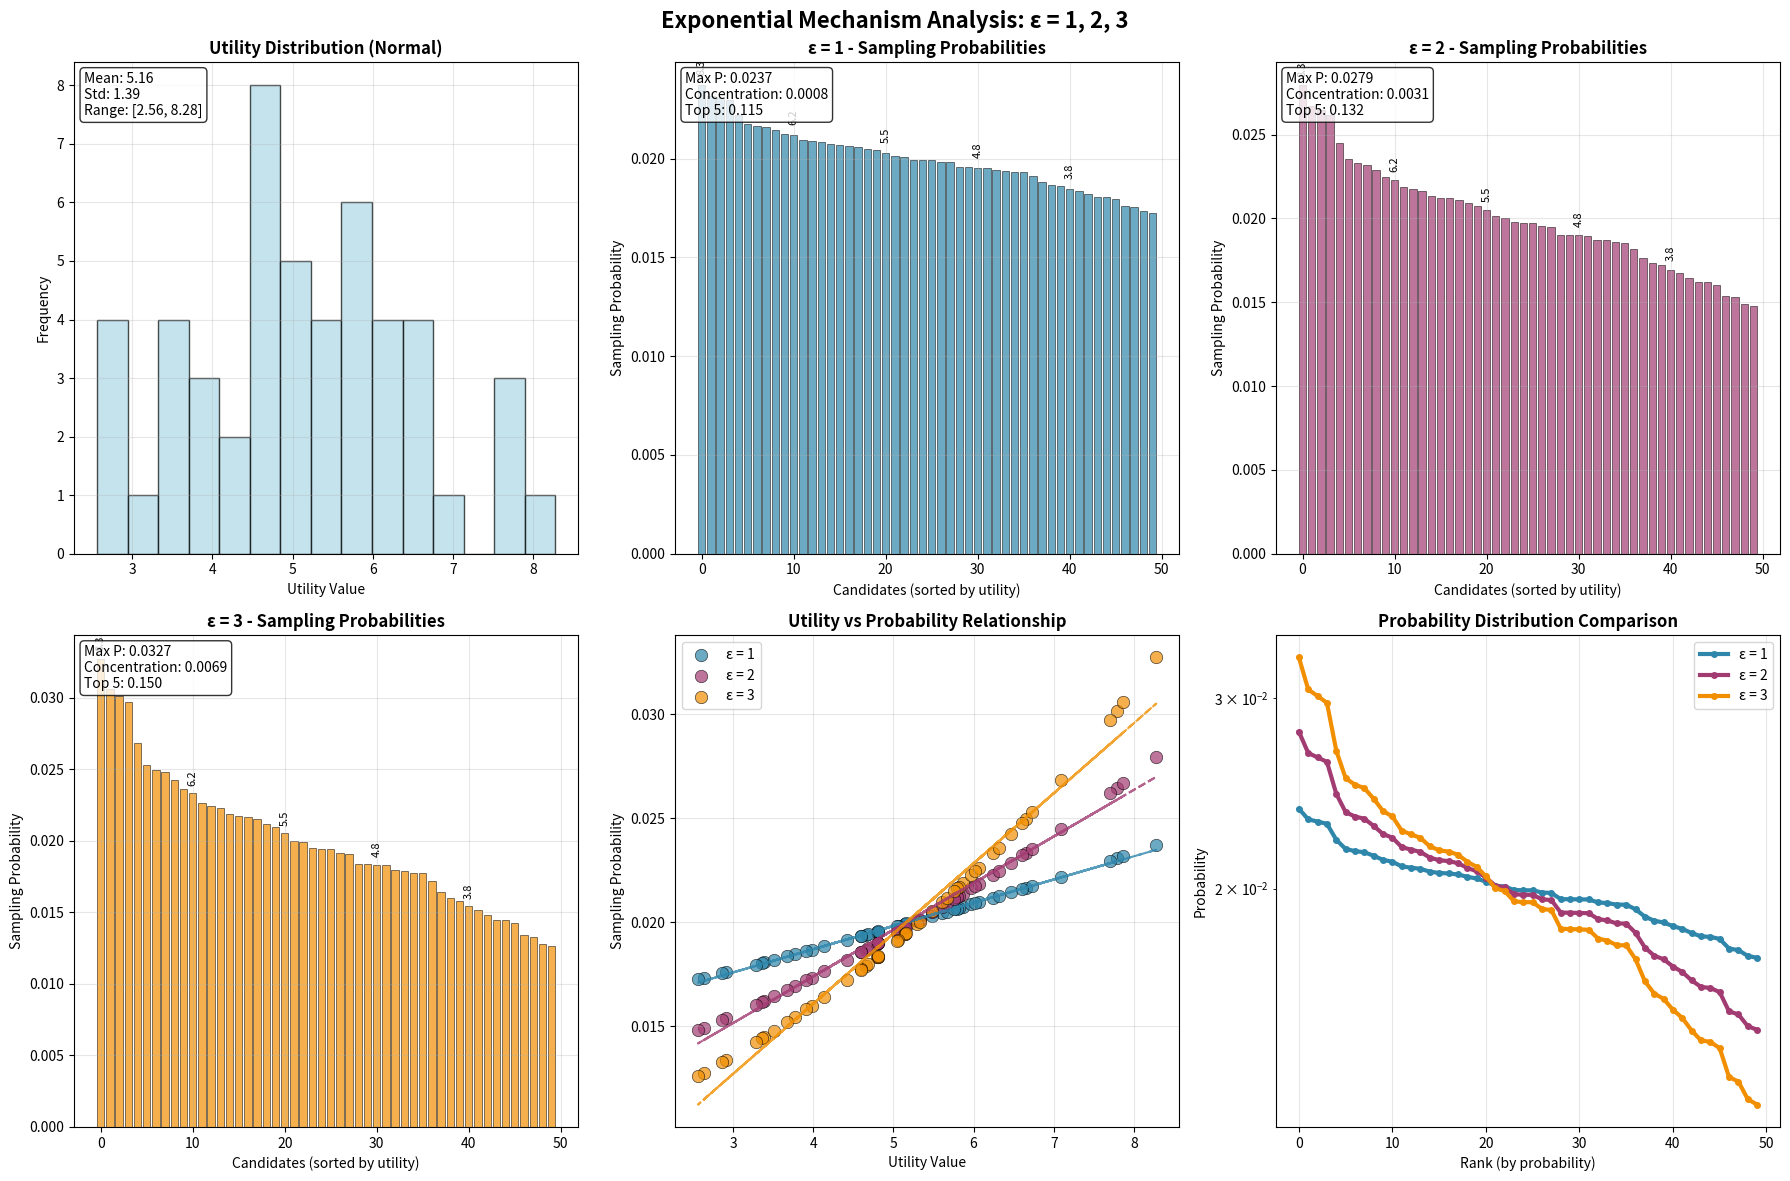

Python code for this plot: (Note: this script raises an exception after producing the figure.)
import numpy as np
import matplotlib.pyplot as plt
from scipy.special import softmax

def exponential_mechanism_probabilities(utilities, epsilon):
    """Calculate exponential mechanism probabilities"""
    delta_u = 9  # Sensitivity = max - min = 10 - 1
    scaled_utilities = epsilon * utilities / (2 * delta_u)
    probabilities = softmax(scaled_utilities)
    return probabilities

def generate_normal_utilities(n_candidates=50, mean=5.5, std=1.5, min_val=1, max_val=10):
    """Generate normally distributed utilities"""
    np.random.seed(42)
    utilities = np.random.normal(mean, std, n_candidates)
    utilities = np.clip(utilities, min_val, max_val)
    return utilities

def create_epsilon_plots():
    """Create focused plots for epsilon = 1, 2, 3"""
    
    # Generate utilities
    utilities = generate_normal_utilities()
    epsilon_values = [1, 2, 3]
    colors = ['#2E86AB', '#A23B72', '#F18F01']  # Blue, Purple, Orange
    
    # Create figure with 2x3 subplots
    fig, axes = plt.subplots(2, 3, figsize=(18, 12))
    fig.suptitle('Exponential Mechanism Analysis: ε = 1, 2, 3', fontsize=16, fontweight='bold')
    
    # Plot 1: Utility Distribution
    ax1 = axes[0, 0]
    ax1.hist(utilities, bins=15, alpha=0.7, color='lightblue', edgecolor='black')
    ax1.set_title('Utility Distribution (Normal)', fontweight='bold')
    ax1.set_xlabel('Utility Value')
    ax1.set_ylabel('Frequency')
    ax1.grid(True, alpha=0.3)
    
    # Add statistics
    ax1.text(0.02, 0.98, f'Mean: {utilities.mean():.2f}\nStd: {utilities.std():.2f}\nRange: [{utilities.min():.2f}, {utilities.max():.2f}]', 
             transform=ax1.transAxes, verticalalignment='top',
             bbox=dict(boxstyle='round', facecolor='white', alpha=0.8))
    
    # Plots 2-4: Probability distributions for each epsilon
    plot_positions = [(0, 1), (0, 2), (1, 0)]
    for i, epsilon in enumerate(epsilon_values):
        row, col = plot_positions[i]
        ax = axes[row, col]
        
        probabilities = exponential_mechanism_probabilities(utilities, epsilon)
        sorted_indices = np.argsort(utilities)[::-1]  # Sort by utility (descending)
        sorted_probabilities = probabilities[sorted_indices]
        sorted_utilities = utilities[sorted_indices]
        
        # Create bar plot
        bars = ax.bar(range(len(sorted_probabilities)), sorted_probabilities, 
                     color=colors[i], alpha=0.7, edgecolor='black', linewidth=0.5)
        
        ax.set_title(f'ε = {epsilon} - Sampling Probabilities', fontweight='bold')
        ax.set_xlabel('Candidates (sorted by utility)')
        ax.set_ylabel('Sampling Probability')
        ax.grid(True, alpha=0.3)
        
        # Add utility value annotations for every 10th candidate
        for j in range(0, len(sorted_utilities), 10):
            if j < len(sorted_utilities):
                ax.text(j, sorted_probabilities[j] + 0.0005, 
                       f'{sorted_utilities[j]:.1f}', 
                       ha='center', va='bottom', fontsize=8, rotation=90)
        
        # Add statistics
        max_prob = np.max(probabilities)
        entropy = -np.sum(probabilities * np.log(probabilities + 1e-10))
        concentration = 1 - entropy / np.log(len(utilities))
        top5_prob = np.sum(probabilities[sorted_indices[:5]])
        
        ax.text(0.02, 0.98, f'Max P: {max_prob:.4f}\nConcentration: {concentration:.4f}\nTop 5: {top5_prob:.3f}', 
               transform=ax.transAxes, verticalalignment='top',
               bbox=dict(boxstyle='round', facecolor='white', alpha=0.8))
    
    # Plot 4: Utility vs Probability relationship
    ax5 = axes[1, 1]
    for i, epsilon in enumerate(epsilon_values):
        probabilities = exponential_mechanism_probabilities(utilities, epsilon)
        ax5.scatter(utilities, probabilities, label=f'ε = {epsilon}', 
                   alpha=0.7, s=80, color=colors[i], edgecolors='black', linewidth=0.5)
    
    ax5.set_xlabel('Utility Value')
    ax5.set_ylabel('Sampling Probability')
    ax5.set_title('Utility vs Probability Relationship', fontweight='bold')
    ax5.legend()
    ax5.grid(True, alpha=0.3)
    
    # Add trend lines
    for i, epsilon in enumerate(epsilon_values):
        probabilities = exponential_mechanism_probabilities(utilities, epsilon)
        z = np.polyfit(utilities, probabilities, 1)
        p = np.poly1d(z)
        ax5.plot(utilities, p(utilities), color=colors[i], linestyle='--', alpha=0.8)
    
    # Plot 5: Probability distribution comparison
    ax6 = axes[1, 2]
    for i, epsilon in enumerate(epsilon_values):
        probabilities = exponential_mechanism_probabilities(utilities, epsilon)
        sorted_indices = np.argsort(probabilities)[::-1]
        sorted_probabilities = probabilities[sorted_indices]
        
        ax6.plot(range(len(sorted_probabilities)), sorted_probabilities, 
                label=f'ε = {epsilon}', linewidth=3, color=colors[i], marker='o', markersize=4)
    
    ax6.set_xlabel('Rank (by probability)')
    ax6.set_ylabel('Probability')
    ax6.set_title('Probability Distribution Comparison', fontweight='bold')
    ax6.legend()
    ax6.grid(True, alpha=0.3)
    ax6.set_yscale('log')
    
    # Note: Cumulative probability plot moved to additional plots section
    
    plt.tight_layout()
    plt.savefig('/home/<user>/tech4HSE/epsilon_123_comparison.png', 
                dpi=300, bbox_inches='tight')
    plt.show()
    
    # Create additional focused plots
    create_additional_plots(utilities, epsilon_values, colors)

def create_additional_plots(utilities, epsilon_values, colors):
    """Create additional focused plots"""
    
    # Plot 1: Probability ratios
    plt.figure(figsize=(12, 8))
    
    utility_diffs = np.linspace(0, 5, 100)
    
    for i, epsilon in enumerate(epsilon_values):
        ratios = np.exp(epsilon * utility_diffs / (2 * 9))
        plt.plot(utility_diffs, ratios, label=f'ε = {epsilon}', 
                linewidth=4, color=colors[i])
    
    plt.xlabel('Utility Difference', fontsize=12)
    plt.ylabel('Probability Ratio (P(high)/P(low))', fontsize=12)
    plt.title('Probability Ratio vs Utility Difference\n(How ε amplifies utility differences)', 
              fontsize=14, fontweight='bold')
    plt.legend(fontsize=12)
    plt.grid(True, alpha=0.3)
    plt.yscale('log')
    
    # Add annotations
    for i, epsilon in enumerate(epsilon_values):
        ratio_at_2 = np.exp(epsilon * 2 / (2 * 9))
        plt.annotate(f'ε={epsilon}: {ratio_at_2:.2f}x', 
                    xy=(2, ratio_at_2), xytext=(2.5, ratio_at_2 * 1.5),
                    arrowprops=dict(arrowstyle='->', color=colors[i], lw=2),
                    fontsize=10, color=colors[i], fontweight='bold')
    
    plt.tight_layout()
    plt.savefig('/home/<user>/tech4HSE/probability_ratios_123.png', 
                dpi=300, bbox_inches='tight')
    plt.show()
    
    # Plot 2: Cumulative probability comparison
    plt.figure(figsize=(12, 8))
    
    for i, epsilon in enumerate(epsilon_values):
        probabilities = exponential_mechanism_probabilities(utilities, epsilon)
        sorted_indices = np.argsort(probabilities)[::-1]
        cumulative_probs = np.cumsum(probabilities[sorted_indices])
        
        plt.plot(range(len(cumulative_probs)), cumulative_probs, 
                label=f'ε = {epsilon}', linewidth=3, color=colors[i])
    
    plt.xlabel('Number of Candidates (sorted by probability)', fontsize=12)
    plt.ylabel('Cumulative Probability', fontsize=12)
    plt.title('Cumulative Probability Distribution', fontsize=14, fontweight='bold')
    plt.legend(fontsize=12)
    plt.grid(True, alpha=0.3)
    plt.axhline(y=0.8, color='red', linestyle='--', alpha=0.7, label='80%')
    plt.axhline(y=0.5, color='orange', linestyle='--', alpha=0.7, label='50%')
    
    plt.tight_layout()
    plt.savefig('/home/<user>/tech4HSE/cumulative_probability_123.png', 
                dpi=300, bbox_inches='tight')
    plt.show()
    
    # Plot 3: Concentration comparison
    plt.figure(figsize=(10, 6))
    
    concentrations = []
    top5_probs = []
    max_probs = []
    
    for epsilon in epsilon_values:
        probabilities = exponential_mechanism_probabilities(utilities, epsilon)
        
        # Concentration
        entropy = -np.sum(probabilities * np.log(probabilities + 1e-10))
        concentration = 1 - entropy / np.log(len(utilities))
        concentrations.append(concentration)
        
        # Top 5 probability
        sorted_indices = np.argsort(probabilities)[::-1]
        top5_prob = np.sum(probabilities[sorted_indices[:5]])
        top5_probs.append(top5_prob)
        
        # Max probability
        max_probs.append(np.max(probabilities))
    
    x = np.arange(len(epsilon_values))
    width = 0.25
    
    bars1 = plt.bar(x - width, concentrations, width, label='Concentration Index', 
                   color='lightblue', alpha=0.8, edgecolor='black')
    bars2 = plt.bar(x, top5_probs, width, label='Top 5 Probability', 
                   color='lightcoral', alpha=0.8, edgecolor='black')
    bars3 = plt.bar(x + width, max_probs, width, label='Max Probability', 
                   color='lightgreen', alpha=0.8, edgecolor='black')
    
    plt.xlabel('ε (Epsilon)', fontsize=12)
    plt.ylabel('Value', fontsize=12)
    plt.title('Concentration and Probability Measures vs ε', fontsize=14, fontweight='bold')
    plt.xticks(x, epsilon_values)
    plt.legend()
    plt.grid(True, alpha=0.3)
    
    # Add value labels on bars
    for bars in [bars1, bars2, bars3]:
        for bar in bars:
            height = bar.get_height()
            plt.text(bar.get_x() + bar.get_width()/2., height + 0.001,
                    f'{height:.3f}', ha='center', va='bottom', fontsize=10, fontweight='bold')
    
    plt.tight_layout()
    plt.savefig('/home/<user>/tech4HSE/concentration_comparison_123.png', 
                dpi=300, bbox_inches='tight')
    plt.show()

if __name__ == "__main__":
    create_epsilon_plots()
    
    # Print summary
    utilities = generate_normal_utilities()
    epsilon_values = [1, 2, 3]
    
    print("\n" + "=" * 70)
    print("EPSILON COMPARISON SUMMARY (ε = 1, 2, 3)")
    print("=" * 70)
    
    for epsilon in epsilon_values:
        probabilities = exponential_mechanism_probabilities(utilities, epsilon)
        
        max_prob = np.max(probabilities)
        min_prob = np.min(probabilities)
        entropy = -np.sum(probabilities * np.log(probabilities + 1e-10))
        concentration = 1 - entropy / np.log(len(utilities))
        sorted_indices = np.argsort(probabilities)[::-1]
        top5_prob = np.sum(probabilities[sorted_indices[:5]])
        top10_prob = np.sum(probabilities[sorted_indices[:10]])
        
        print(f"\nε = {epsilon}:")
        print(f"  Probability range: [{min_prob:.6f}, {max_prob:.6f}]")
        print(f"  Ratio (max/min): {max_prob/min_prob:.2f}")
        print(f"  Concentration index: {concentration:.4f}")
        print(f"  Top 5 candidates probability: {top5_prob:.3f}")
        print(f"  Top 10 candidates probability: {top10_prob:.3f}")
        
        # Find highest utility candidate
        max_utility_idx = np.argmax(utilities)
        max_utility_prob = probabilities[max_utility_idx]
        print(f"  Highest utility candidate probability: {max_utility_prob:.4f}")
        
        # Calculate some key ratios
        if epsilon > 1:
            prev_epsilon = epsilon - 1
            prev_probabilities = exponential_mechanism_probabilities(utilities, prev_epsilon)
            prev_max_prob = np.max(prev_probabilities)
            ratio_improvement = max_prob / prev_max_prob
            print(f"  Improvement over ε={prev_epsilon}: {ratio_improvement:.2f}x")
